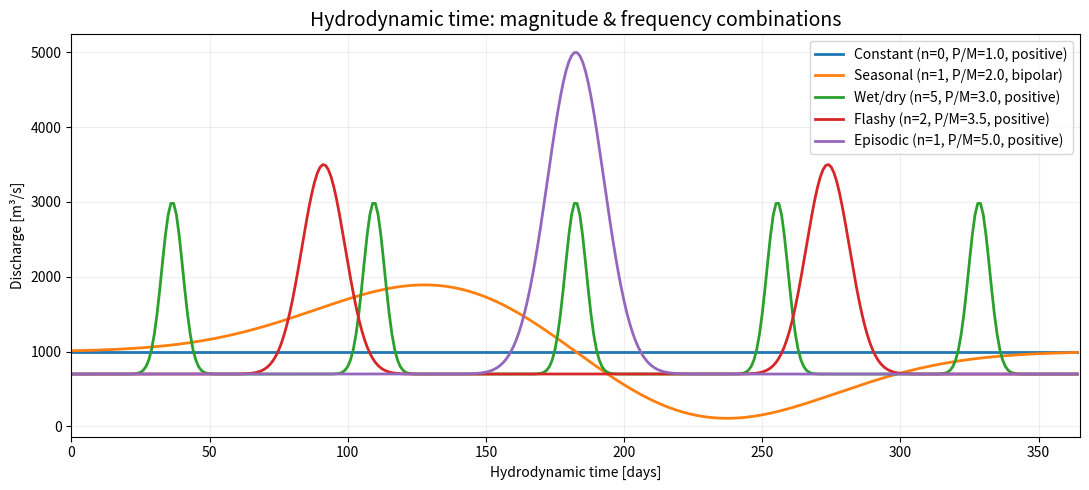
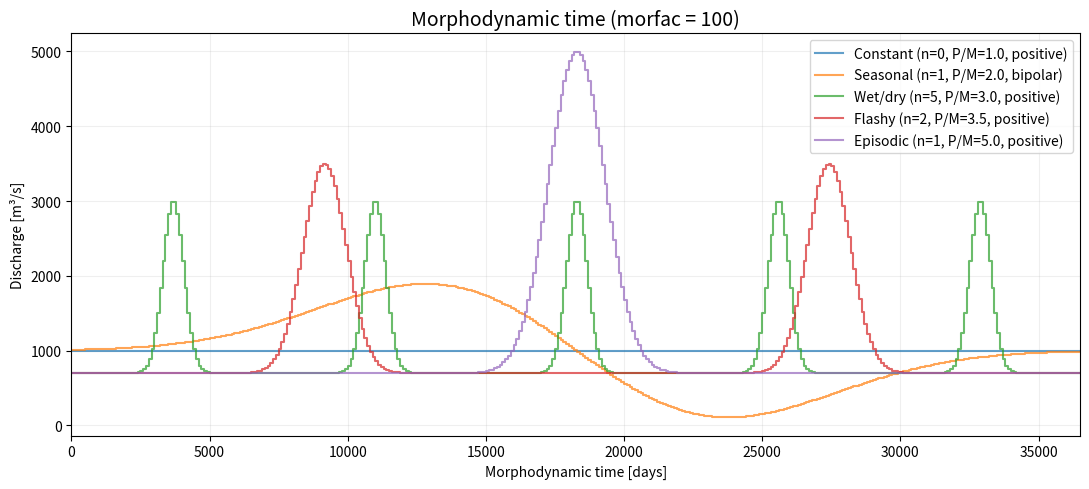
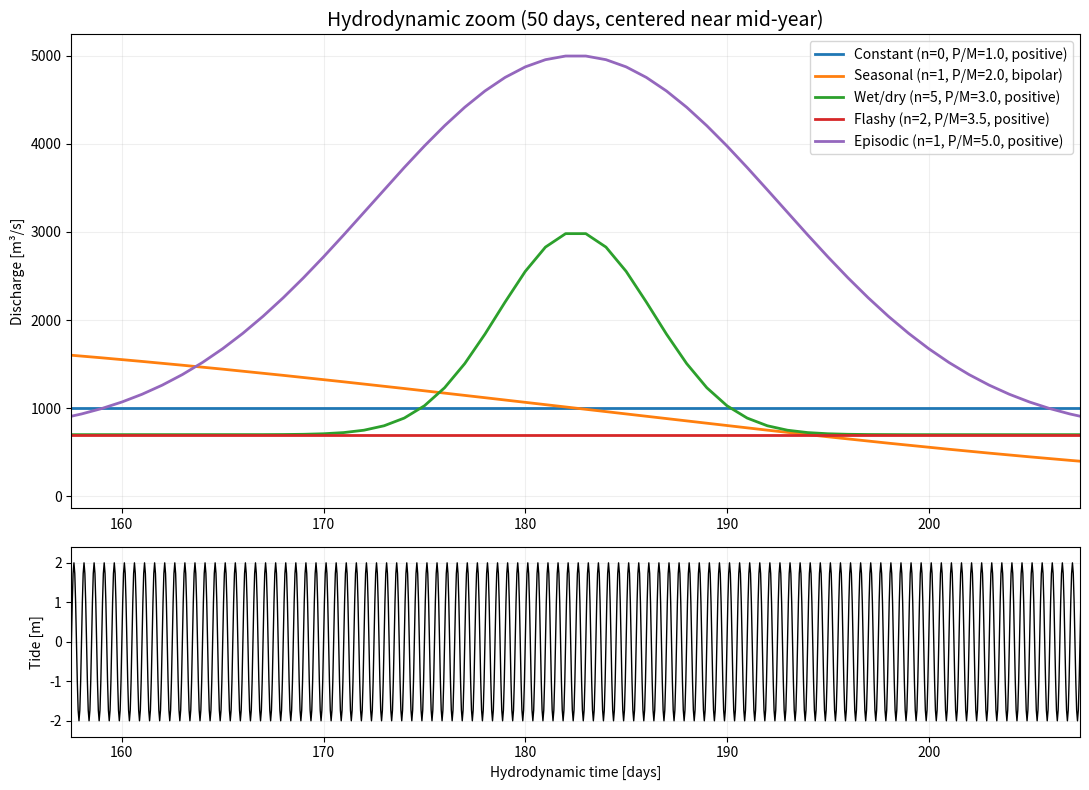
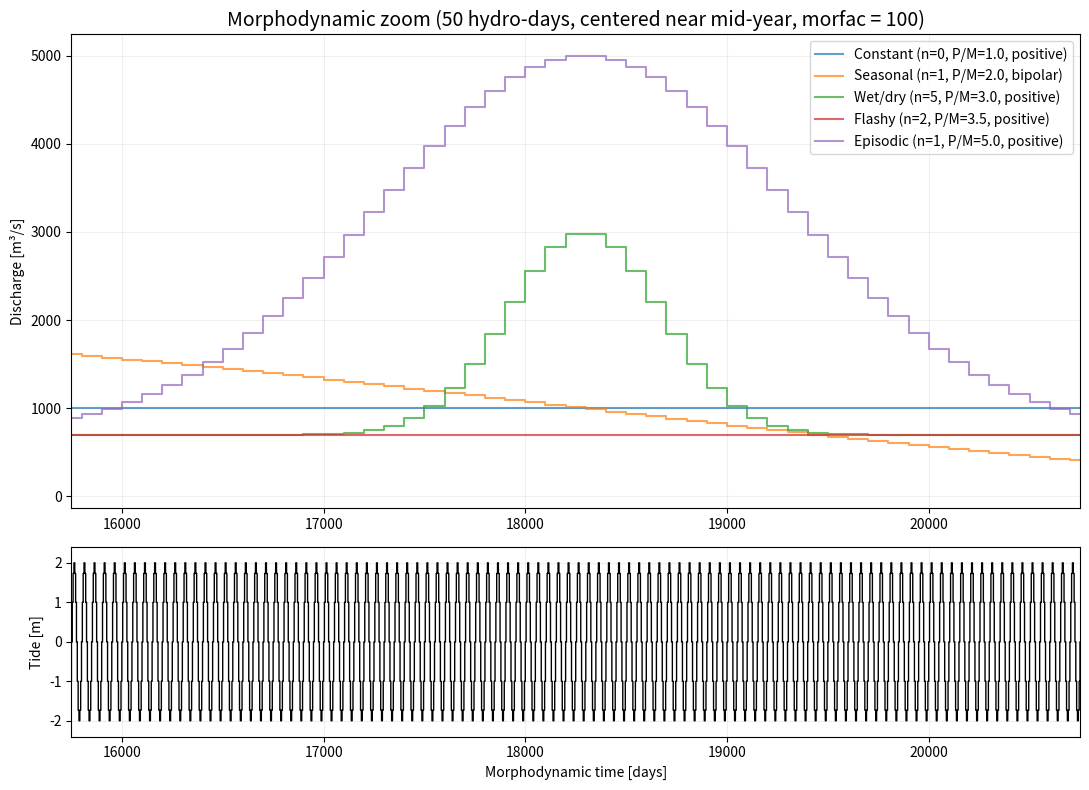
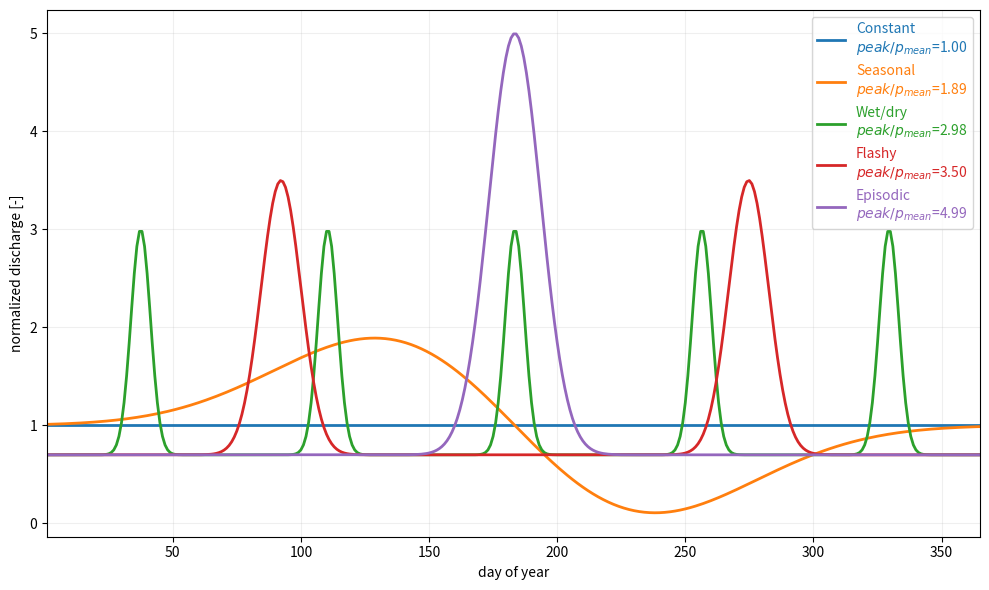

The script that saved these images, in order:
"""Create river discharge variability scenarios based on a Gaussian distribution of events,
ensuring the same total volume over the year but varying in magnitude and frequency.
This script generates both hydrodynamic (continuous) and morphodynamic (stepped) plots for each scenario."""
#%% IMPORTS
import numpy as np
import matplotlib.pyplot as plt
from pathlib import Path

#%%--- 1. Setup ---
days = 365
mf = 100
t_hd = np.arange(days)
t_md = np.arange(0, (days + 1) * mf, mf)

Q_mean_target = 1000.0
Q_base = 700.0
V_total_excess = (Q_mean_target - Q_base) * days

# Optional output settings
SAVE_HYDRO_DISCHARGE_FIG = True
SAVE_MORPHO_DISCHARGE_FIG = True
SAVE_HYDRO_ZOOM_FIG = True
SAVE_MORPHO_ZOOM_FIG = True
SAVE_NORMALIZED_DISCHARGE_FIG = True
FIG_DPI = 300

OUTPUT_DIR = Path(r"U:\PhDNaturalRhythmEstuaries\Models\1_RiverDischargeVariability_domain45x15\Model_Input\Gaussian_scenarios_figures")
OUTPUT_DIR.mkdir(parents=True, exist_ok=True)

HYDRO_DISCHARGE_FIG_NAME = "river_discharge_scenarios_hydro.png"
MORPHO_DISCHARGE_FIG_NAME = "river_discharge_scenarios_morpho.png"
HYDRO_ZOOM_FIG_NAME = "river_discharge_scenarios_hydro_zoom50d_with_tide.png"
MORPHO_ZOOM_FIG_NAME = "river_discharge_scenarios_morpho_zoom50d_with_tide.png"
NORMALIZED_DISCHARGE_FIG_NAME = "river_discharge_scenarios_hydro_normalized.png"

ZOOM_WINDOW_DAYS = 50
ZOOM_CENTER_DAY = days / 2

#%% --- 2. Define Combinations ---
# Format: Name: (Peak_Ratio, Number_of_Events, Mode)
# Mode:
# - "positive": classic pulses above low-flow base
# - "bipolar": paired positive and negative Gaussian pulses around Q_mean_target
#              (equal area, so yearly mean stays near target)
scenarios = {
    "Constant": (1.0, 0, "positive"),
    "Seasonal": (2.0, 1, "bipolar"),
    "Wet/dry":  (3.0, 5, "positive"),
    "Flashy":   (3.5, 2, "positive"),
    "Episodic": (5.0, 1, "positive"),
}

SCENARIO_COLORS = {
    "Constant": '#1f77b4',
    "Seasonal": '#ff7f0e',
    "Wet/dry":  '#2ca02c',
    "Flashy":   '#d62728',
    "Episodic": '#9467bd'
}

#%% --- 3. Plotting ---
# Simplified semi-diurnal tide: amplitude 2 m, period 12 hours (= 0.5 day)
tide_amp = 2.0
tide_period_days = 0.5
t_tide_hd = np.linspace(0, days, days * 24, endpoint=False)
tide_hd = tide_amp * np.sin(2 * np.pi * t_tide_hd / tide_period_days)

t_tide_md = t_tide_hd * mf
tide_md = tide_amp * np.sin(2 * np.pi * t_tide_md / (tide_period_days * mf))

zoom_start_hd = max(0.0, ZOOM_CENTER_DAY - ZOOM_WINDOW_DAYS / 2)
zoom_end_hd = min(float(days), ZOOM_CENTER_DAY + ZOOM_WINDOW_DAYS / 2)
zoom_start_md = zoom_start_hd * mf
zoom_end_md = zoom_end_hd * mf

# Full-period discharge figure (hydrodynamic)
fig_h_full, ax_h_full = plt.subplots(1, 1, figsize=(11, 5))

# Full-period discharge figure (morphodynamic)
fig_m_full, ax_m_full = plt.subplots(1, 1, figsize=(11, 5))

# Zoomed figure with subplots (hydrodynamic: discharge + tide)
fig_h_zoom, (ax_h_zoom_q, ax_h_zoom_t) = plt.subplots(
    2,
    1,
    figsize=(11, 8),
    gridspec_kw={'height_ratios': [2.5, 1]},
    sharex=False,
)

# Zoomed figure with subplots (morphodynamic: discharge + tide)
fig_m_zoom, (ax_m_zoom_q, ax_m_zoom_t) = plt.subplots(
    2,
    1,
    figsize=(11, 8),
    gridspec_kw={'height_ratios': [2.5, 1]},
    sharex=False,
)

scenario_hd_series = {}

for name, (ratio, n_events, mode) in scenarios.items():
    color = SCENARIO_COLORS[name]

    if name == "Constant":
        q_vals = np.full(days, Q_mean_target)
    else:
        if mode == "positive":
            Q_peak = Q_mean_target * ratio
            A = Q_peak - Q_base
            V_event = V_total_excess / n_events
            sigma = V_event / (A * np.sqrt(2 * np.pi))

            # Place events at the center of n equal segments, avoiding the edges
            segment = days / n_events
            event_centers = np.linspace(segment / 2, days - segment / 2, n_events)
            q_vals = np.full(days, Q_base)
            for t0 in event_centers:
                q_vals += A * np.exp(-(t_hd - t0)**2 / (2 * sigma**2))
        elif mode == "bipolar":
            # Build anomaly around mean with paired +/- Gaussians.
            # The anomaly is de-meaned to keep the yearly mean exactly at Q_mean_target.
            anomaly = np.zeros(days, dtype=float)
            A = (ratio - 1.0) * Q_mean_target
            segment = days / n_events
            event_centers = np.linspace(segment / 2, days - segment / 2, n_events)
            sigma = max(1.0, segment / 8.0)
            separation = max(1.5 * sigma, segment / 4.0)

            for t0 in event_centers:
                t_pos = t0 - separation / 2.0
                t_neg = t0 + separation / 2.0
                anomaly += A * np.exp(-(t_hd - t_pos) ** 2 / (2 * sigma ** 2))
                anomaly -= A * np.exp(-(t_hd - t_neg) ** 2 / (2 * sigma ** 2))

            anomaly -= anomaly.mean()
            q_vals = Q_mean_target + anomaly
        else:
            raise ValueError(f"Unknown scenario mode '{mode}' for scenario '{name}'.")

    scenario_hd_series[name] = q_vals

    # Hydrodynamic discharge: full-period and zoomed
    ax_h_full.plot(t_hd, q_vals, lw=2, color=color, label=f'{name} (n={n_events}, P/M={ratio}, {mode})')
    ax_h_zoom_q.plot(t_hd, q_vals, lw=2, color=color, label=f'{name} (n={n_events}, P/M={ratio}, {mode})')

    # Morphodynamic discharge: full-period and zoomed
    q_stepped = np.append(q_vals, q_vals[-1])
    ax_m_full.step(t_md, q_stepped, where='post', color=color, alpha=0.7, lw=1.5,
                                     label=f'{name} (n={n_events}, P/M={ratio}, {mode})')
    ax_m_zoom_q.step(t_md, q_stepped, where='post', color=color, alpha=0.7, lw=1.5,
                                         label=f'{name} (n={n_events}, P/M={ratio}, {mode})')

# Plot tidal signals in zoomed figures
ax_h_zoom_t.plot(t_tide_hd, tide_hd, color='k', lw=1.0)
ax_m_zoom_t.step(t_tide_md, tide_md, where='post', color='k', lw=1.0)

# --- 4. Formatting full-period discharge figures ---
ax_h_full.set_xlim(0, days)
ax_h_full.set_title("Hydrodynamic time: magnitude & frequency combinations", fontsize=14)
ax_h_full.set_xlabel("Hydrodynamic time [days]")
ax_h_full.set_ylabel("Discharge [m³/s]")
ax_h_full.legend(loc='best')
ax_h_full.grid(True, alpha=0.2)

ax_m_full.set_xlim(0, days * mf)
ax_m_full.set_title(f"Morphodynamic time (morfac = {mf})", fontsize=14)
ax_m_full.set_xlabel("Morphodynamic time [days]")
ax_m_full.set_ylabel("Discharge [m³/s]")
ax_m_full.legend(loc='best')
ax_m_full.grid(True, alpha=0.2)

# --- 5. Formatting zoomed hydrodynamic figure ---
ax_h_zoom_q.set_xlim(zoom_start_hd, zoom_end_hd)
ax_h_zoom_q.set_title(
    f"Hydrodynamic zoom ({ZOOM_WINDOW_DAYS} days, centered near mid-year)",
    fontsize=14,
)
ax_h_zoom_q.set_ylabel("Discharge [m³/s]")
ax_h_zoom_q.legend(loc='best')
ax_h_zoom_q.grid(True, alpha=0.2)

ax_h_zoom_t.set_xlim(zoom_start_hd, zoom_end_hd)
ax_h_zoom_t.set_ylim(-tide_amp * 1.2, tide_amp * 1.2)
ax_h_zoom_t.set_xlabel("Hydrodynamic time [days]")
ax_h_zoom_t.set_ylabel("Tide [m]")
ax_h_zoom_t.grid(True, alpha=0.2)

# --- 6. Formatting zoomed morphodynamic figure ---
ax_m_zoom_q.set_xlim(zoom_start_md, zoom_end_md)
ax_m_zoom_q.set_title(
    f"Morphodynamic zoom ({ZOOM_WINDOW_DAYS} hydro-days, centered near mid-year, morfac = {mf})",
    fontsize=14,
)
ax_m_zoom_q.set_ylabel("Discharge [m³/s]")
ax_m_zoom_q.legend(loc='best')
ax_m_zoom_q.grid(True, alpha=0.2)

ax_m_zoom_t.set_xlim(zoom_start_md, zoom_end_md)
ax_m_zoom_t.set_ylim(-tide_amp * 1.2, tide_amp * 1.2)
ax_m_zoom_t.set_xlabel("Morphodynamic time [days]")
ax_m_zoom_t.set_ylabel("Tide [m]")
ax_m_zoom_t.grid(True, alpha=0.2)

# --- 7. Normalized discharge figure (hydrodynamic) ---
fig_norm, ax_norm = plt.subplots(1, 1, figsize=(10, 6))

for name, q_vals in scenario_hd_series.items():
    q_mean = np.mean(q_vals)
    q_peak = np.max(q_vals)
    peak_pmean = 0.0 if q_mean == 0 else q_peak / q_mean
    q_norm = np.zeros_like(q_vals) if q_mean == 0 else q_vals / q_mean
    color = SCENARIO_COLORS[name]
    label_name = f"{name}\n$peak/p_{{mean}}$={peak_pmean:.2f}"
    ax_norm.plot(t_hd + 1, q_norm, lw=2, color=color, label=label_name)

ax_norm.set_xlim(1, days)
ax_norm.set_xlabel("day of year")
ax_norm.set_ylabel("normalized discharge [-]")
# ax_norm.set_title("Hydrodynamic discharge variability (normalized by yearly mean)", fontsize=14)
ax_norm.grid(True, alpha=0.2)
ax_norm.legend(loc='best', labelcolor='linecolor')

fig_h_full.tight_layout()
fig_m_full.tight_layout()
fig_h_zoom.tight_layout()
fig_m_zoom.tight_layout()
fig_norm.tight_layout()

if SAVE_HYDRO_DISCHARGE_FIG:
    fig_h_full.savefig(OUTPUT_DIR / HYDRO_DISCHARGE_FIG_NAME, dpi=FIG_DPI, bbox_inches='tight')

if SAVE_MORPHO_DISCHARGE_FIG:
    fig_m_full.savefig(OUTPUT_DIR / MORPHO_DISCHARGE_FIG_NAME, dpi=FIG_DPI, bbox_inches='tight')

if SAVE_HYDRO_ZOOM_FIG:
    fig_h_zoom.savefig(OUTPUT_DIR / HYDRO_ZOOM_FIG_NAME, dpi=FIG_DPI, bbox_inches='tight')

if SAVE_MORPHO_ZOOM_FIG:
    fig_m_zoom.savefig(OUTPUT_DIR / MORPHO_ZOOM_FIG_NAME, dpi=FIG_DPI, bbox_inches='tight')

if SAVE_NORMALIZED_DISCHARGE_FIG:
    fig_norm.savefig(OUTPUT_DIR / NORMALIZED_DISCHARGE_FIG_NAME, dpi=FIG_DPI, bbox_inches='tight')

plt.show()
#%%
